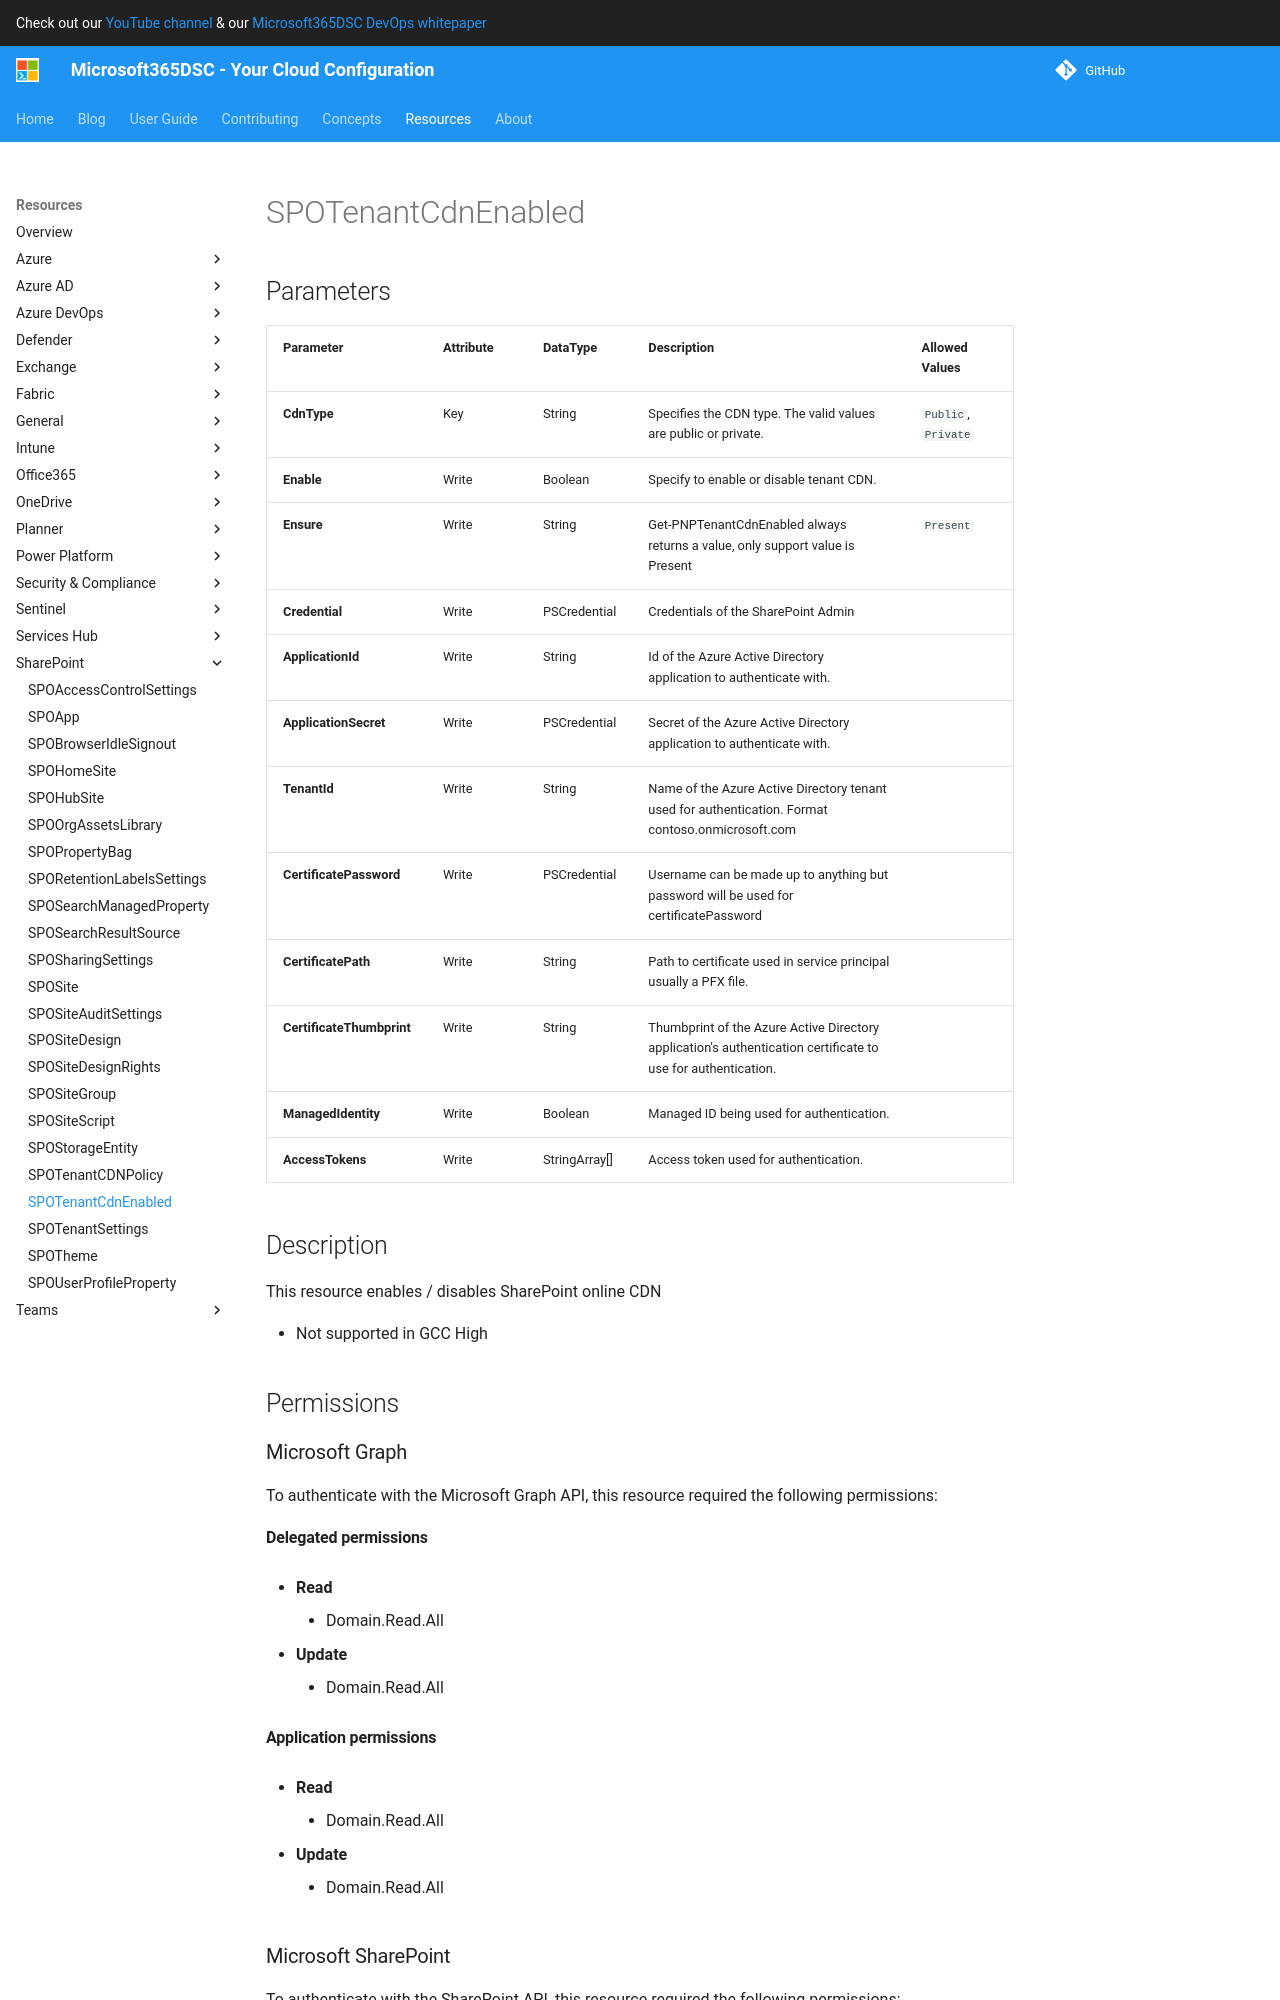

repository: microsoft/Microsoft365DSC · page: resources/sharepoint/SPOTenantCdnEnabled/index.html · generator: mkdocs

# SPOTenantCdnEnabled

## Parameters

| Parameter | Attribute | DataType | Description | Allowed Values |
| --- | --- | --- | --- | --- |
| **CdnType** | Key | String | Specifies the CDN type. The valid values are public or private. | `Public`, `Private` |
| **Enable** | Write | Boolean | Specify to enable or disable tenant CDN. | |
| **Ensure** | Write | String | Get-PNPTenantCdnEnabled always returns a value, only support value is Present | `Present` |
| **Credential** | Write | PSCredential | Credentials of the SharePoint Admin | |
| **ApplicationId** | Write | String | Id of the Azure Active Directory application to authenticate with. | |
| **ApplicationSecret** | Write | PSCredential | Secret of the Azure Active Directory application to authenticate with. | |
| **TenantId** | Write | String | Name of the Azure Active Directory tenant used for authentication. Format contoso.onmicrosoft.com | |
| **CertificatePassword** | Write | PSCredential | Username can be made up to anything but password will be used for certificatePassword | |
| **CertificatePath** | Write | String | Path to certificate used in service principal usually a PFX file. | |
| **CertificateThumbprint** | Write | String | Thumbprint of the Azure Active Directory application's authentication certificate to use for authentication. | |
| **ManagedIdentity** | Write | Boolean | Managed ID being used for authentication. | |
| **AccessTokens** | Write | StringArray[] | Access token used for authentication. | |

## Description

This resource enables / disables SharePoint online CDN

* Not supported in GCC High

## Permissions

### Microsoft Graph

To authenticate with the Microsoft Graph API, this resource required the following permissions:

#### Delegated permissions

- **Read**

    - Domain.Read.All

- **Update**

    - Domain.Read.All
